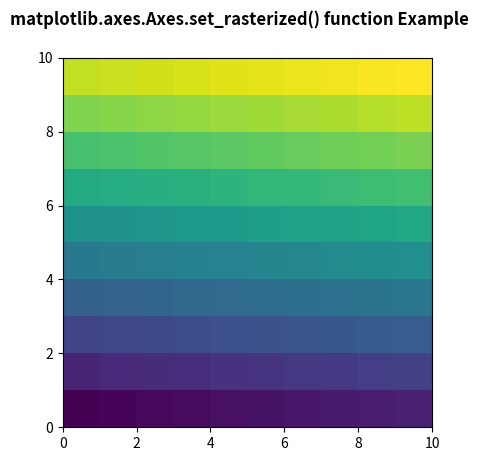

This figure's Python source:
# Implementation of matplotlib function
import numpy as np
import matplotlib.pyplot as plt


d = np.arange(100).reshape(10, 10)
xx, yy = np.meshgrid(np.arange(11), np.arange(11))

fig, ax = plt.subplots()

ax.set_aspect(1)
m = ax.pcolormesh(xx, yy, d)
m.set_rasterized(True)

fig.suptitle('matplotlib.axes.Axes.set_rasterized() function Example', fontweight ="bold")

plt.show()
